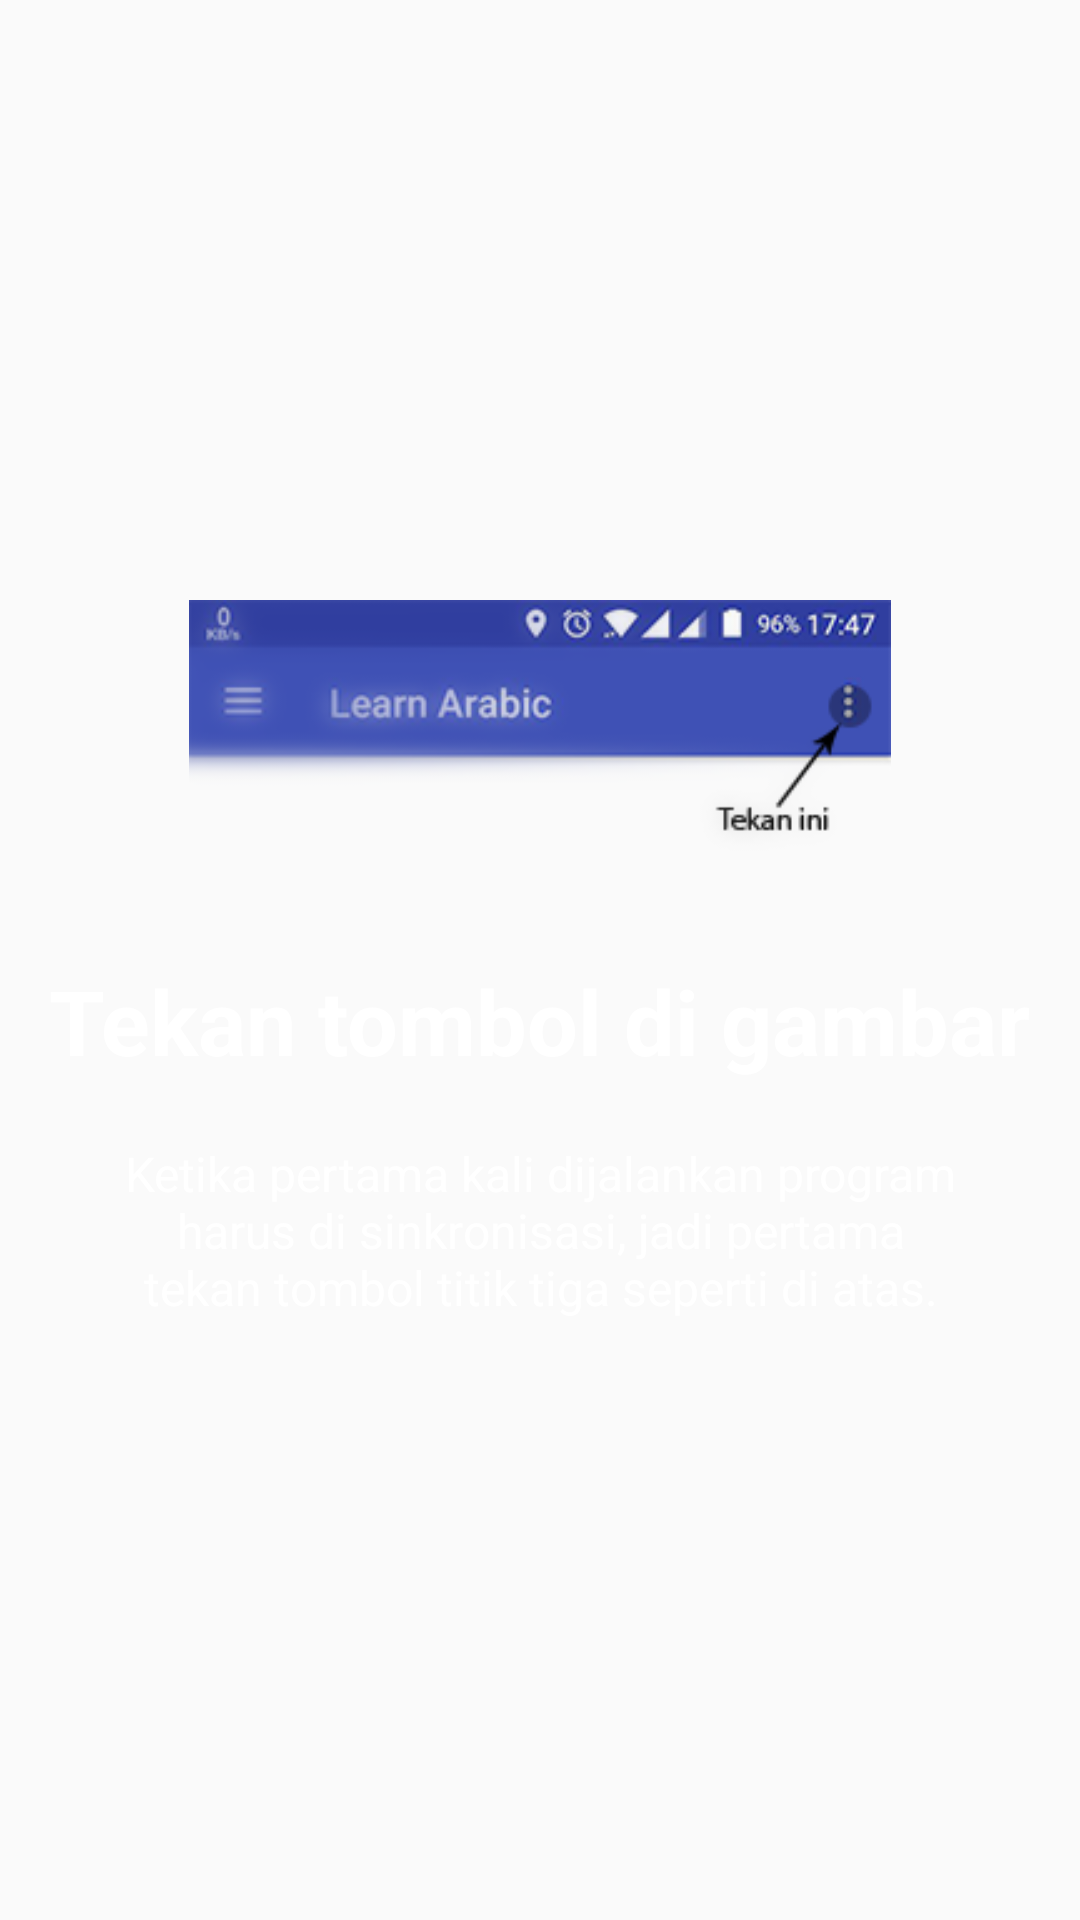

This screen was rendered from an Android layout file. Write that file and the resources it references.
<!-- AndroidManifest.xml: application theme AppTheme -->
<!-- res/layout/welcome_2.xml -->
<?xml version="1.0" encoding="utf-8"?>
<RelativeLayout xmlns:android="http://schemas.android.com/apk/res/android"
    android:layout_width="match_parent"
    android:layout_height="match_parent"
    android:background="@color/bg_screen2">

    <LinearLayout
        android:layout_width="wrap_content"
        android:layout_height="wrap_content"
        android:layout_centerInParent="true"
        android:gravity="center_horizontal"
        android:orientation="vertical">

        <ImageView
            android:layout_width="500dp"
            android:layout_height="@dimen/img_width_height"
            android:src="@drawable/gambar_1"/>

        <TextView
            android:layout_width="wrap_content"
            android:layout_height="wrap_content"
            android:text="Tekan tombol di gambar"
            android:textColor="@android:color/white"
            android:textSize="@dimen/slide_title"
            android:textStyle="bold" />

        <TextView
            android:layout_width="wrap_content"
            android:layout_height="wrap_content"
            android:layout_marginTop="20dp"
            android:paddingLeft="@dimen/desc_padding"
            android:paddingRight="@dimen/desc_padding"
            android:text="Ketika pertama kali dijalankan program harus di sinkronisasi, jadi pertama tekan tombol titik tiga seperti di atas."
            android:textAlignment="center"
            android:textColor="@android:color/white"
            android:textSize="@dimen/slide_desc" />

    </LinearLayout>
</RelativeLayout>
<!-- resources referenced by this layout -->
<resources>
  <dimen name="desc_padding">40dp</dimen>
  <dimen name="img_width_height">120dp</dimen>
  <dimen name="slide_desc">16dp</dimen>
  <dimen name="slide_title">30dp</dimen>
  <!-- drawable gambar_1: png bitmap (drawable, 19103 bytes) -->
  <style name="AppTheme" parent="Theme.AppCompat.Light.DarkActionBar">
          
          <item name="colorPrimary">@color/colorPrimary</item>
          <item name="colorPrimaryDark">@color/colorPrimaryDark</item>
          <item name="colorAccent">@color/colorAccent</item>
  
      </style>
  <!-- not gathered from this repository: default colours our renderer supplied (Android Studio template values) -->
  <color name="colorPrimary">#FF6200EE</color>
  <color name="colorPrimaryDark">#FF3700B3</color>
  <color name="colorAccent">#FF03DAC5</color>
</resources>
